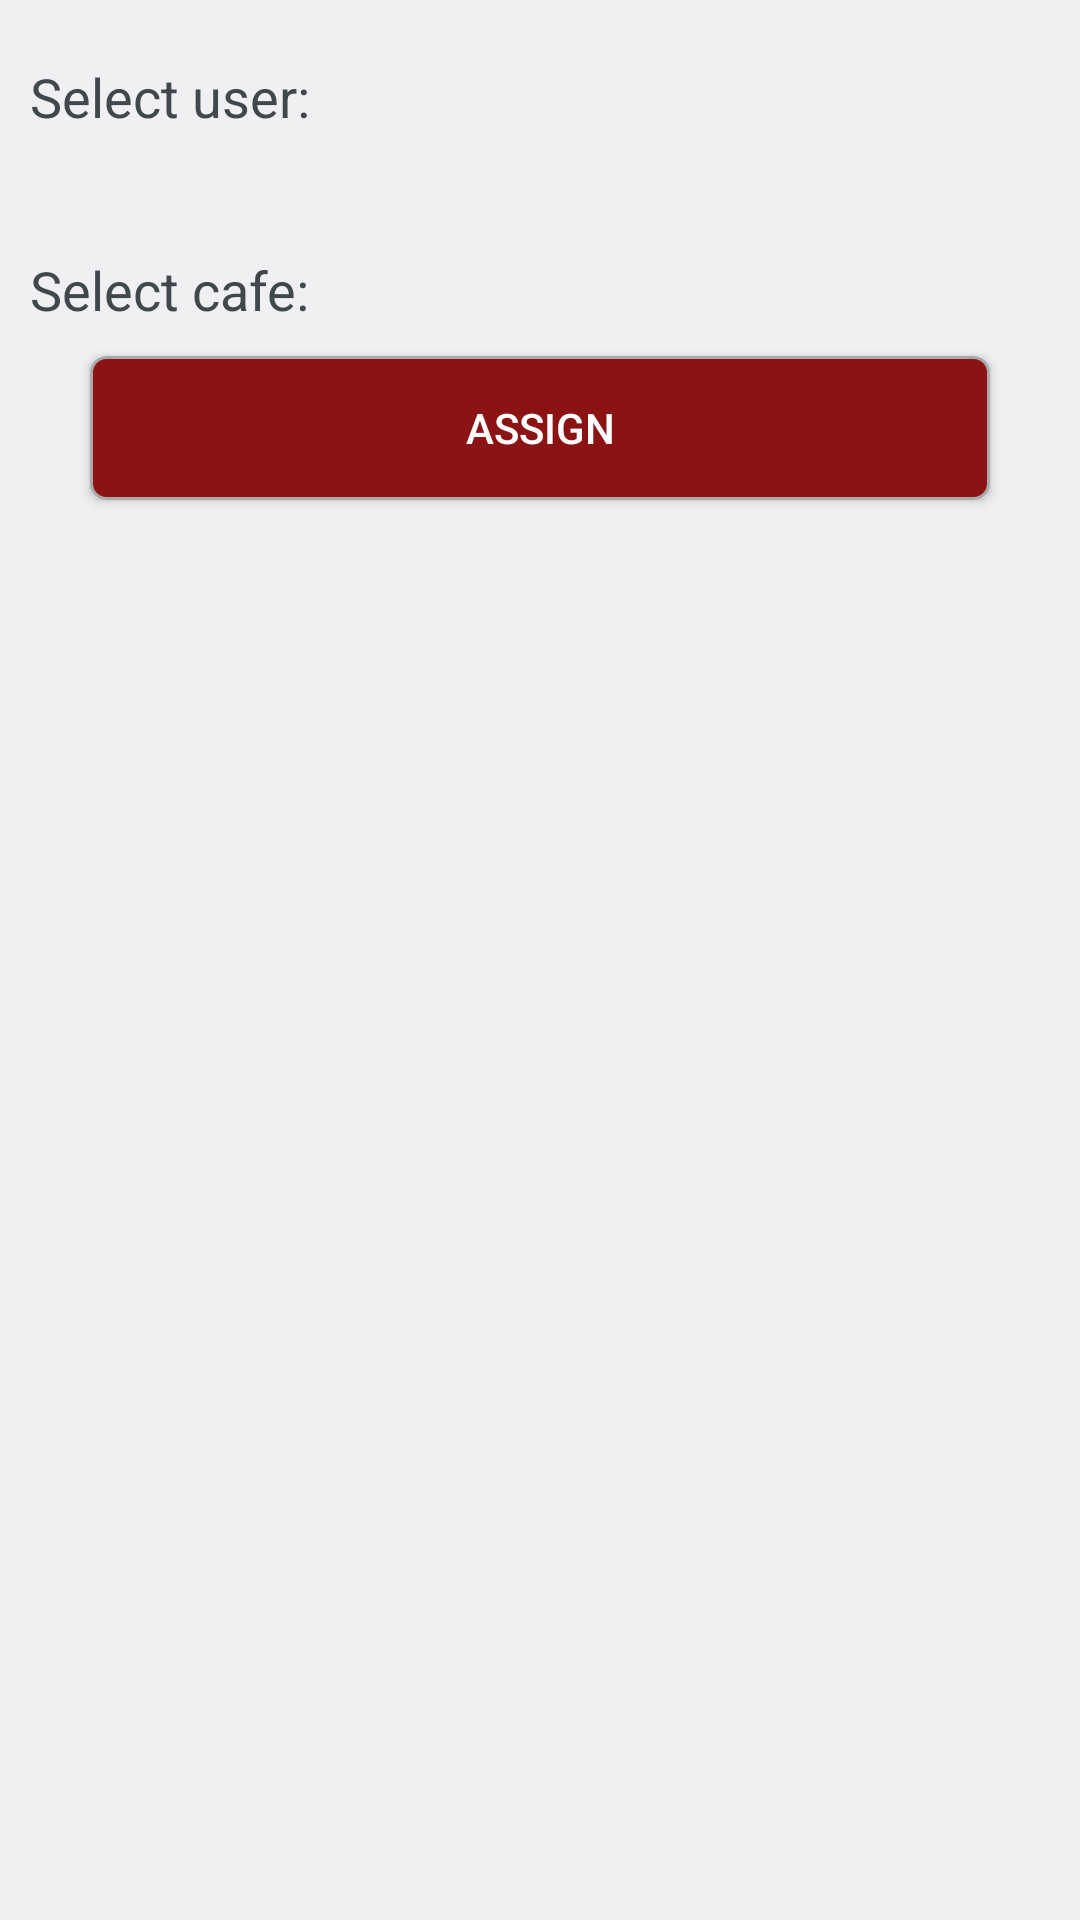

Reconstruct the res/layout file that produces this screen, plus the resources it refers to.
<!-- AndroidManifest.xml: application theme Theme.Cafeteria -->
<!-- res/layout/activity_assign_shift.xml -->
<?xml version="1.0" encoding="utf-8"?>

<RelativeLayout xmlns:android="http://schemas.android.com/apk/res/android"
    android:layout_width="match_parent"
    android:layout_height="match_parent" >

    <LinearLayout
        android:id="@+id/llSpinner"
        android:layout_width="wrap_content"
        android:layout_height="wrap_content"
        android:layout_marginTop="20dp"
        android:gravity="center_vertical"
        android:orientation="horizontal" >

        <TextView
            android:id="@+id/textView1"
            android:layout_width="wrap_content"
            android:layout_height="wrap_content"
            android:layout_marginLeft="10dp"
            android:text="Select user: "
            android:textAppearance="?android:attr/textAppearanceMedium" />

        <Spinner
            android:id="@+id/spinnerUserList"
            android:layout_width="match_parent"
            android:layout_height="wrap_content"
            android:layout_alignParentLeft="true"
            android:layout_marginLeft="10dp"
            android:layout_toRightOf="@+id/textView1"
            android:background="@android:color/darker_gray" />
    </LinearLayout>

    <FrameLayout
        android:id="@+id/flNotAvail"
        android:layout_width="match_parent"
        android:layout_height="wrap_content"
        android:layout_below="@+id/llSpinner"
        android:layout_marginTop="20dp" >

        <TextView
            android:id="@+id/tvNotAvailable"
            android:layout_width="wrap_content"
            android:layout_height="wrap_content"
            android:layout_alignParentLeft="true"
            android:layout_centerVertical="true"
            android:layout_marginLeft="10dp"
            android:text="This user have not set his avaialibility"
            android:textAppearance="?android:attr/textAppearanceMedium"
            android:visibility="gone" />

        <LinearLayout
            android:id="@+id/llAvailable"
            android:layout_width="match_parent"
            android:layout_height="wrap_content"
            android:orientation="vertical"
            android:visibility="gone" >

            <RelativeLayout
                android:layout_width="match_parent"
                android:layout_height="wrap_content" >

                <TextView
                    android:id="@+id/textView2"
                    android:layout_width="wrap_content"
                    android:layout_height="wrap_content"
                    android:layout_alignParentLeft="true"
                    android:layout_centerVertical="true"
                    android:layout_marginLeft="10dp"
                    android:text="Availibilty date: "
                    android:textAppearance="?android:attr/textAppearanceMedium" />

                <TextView
                    android:id="@+id/tvDate"
                    android:layout_width="match_parent"
                    android:layout_height="wrap_content"
                    android:layout_below="@+id/etUsername"
                    android:layout_centerHorizontal="true"
                    android:layout_marginLeft="10dp"
                    android:layout_marginRight="10dp"
                    android:layout_toRightOf="@+id/textView2"
                    android:background="@drawable/drawable_edit_text_bg"
                    android:ems="10"
                    android:padding="10dp"
                    android:textColor="@color/color_button_text" >
                </TextView>
            </RelativeLayout>

            <LinearLayout
                android:layout_width="match_parent"
                android:layout_height="wrap_content"
                android:layout_marginTop="10dp"
                android:orientation="horizontal" >

                <LinearLayout
                    android:layout_width="wrap_content"
                    android:layout_height="wrap_content"
                    android:layout_weight="1"
                    android:orientation="horizontal" >

                    <TextView
                        android:id="@+id/textView3"
                        android:layout_width="wrap_content"
                        android:layout_height="wrap_content"
                        android:layout_alignParentLeft="true"
                        android:layout_centerVertical="true"
                        android:layout_marginLeft="10dp"
                        android:text="From: "
                        android:textAppearance="?android:attr/textAppearanceMedium" />

                    <TextView
                        android:id="@+id/tvFrom"
                        android:layout_width="match_parent"
                        android:layout_height="wrap_content"
                        android:layout_below="@+id/etUsername"
                        android:layout_centerHorizontal="true"
                        android:layout_marginLeft="10dp"
                        android:layout_toRightOf="@+id/textView2"
                        android:background="@drawable/drawable_edit_text_bg"
                        android:ems="10"
                        android:padding="10dp"
                        android:textColor="@color/color_button_text" >
                    </TextView>
                </LinearLayout>

                <LinearLayout
                    android:layout_width="wrap_content"
                    android:layout_height="wrap_content"
                    android:layout_weight="1" >

                    <TextView
                        android:id="@+id/textView4"
                        android:layout_width="wrap_content"
                        android:layout_height="wrap_content"
                        android:layout_alignParentLeft="true"
                        android:layout_centerVertical="true"
                        android:layout_marginLeft="10dp"
                        android:text="To: "
                        android:textAppearance="?android:attr/textAppearanceMedium" />

                    <TextView
                        android:id="@+id/tvTo"
                        android:layout_width="match_parent"
                        android:layout_height="wrap_content"
                        android:layout_marginLeft="10dp"
                        android:layout_marginRight="10dp"
                        android:background="@drawable/drawable_edit_text_bg"
                        android:ems="10"
                        android:padding="10dp"
                        android:textColor="@color/color_button_text" >
                    </TextView>
                </LinearLayout>
            </LinearLayout>
        </LinearLayout>
    </FrameLayout>

    <LinearLayout
        android:id="@+id/llSpinnerCafe"
        android:layout_width="wrap_content"
        android:layout_height="wrap_content"
        android:layout_below="@+id/flNotAvail"
        android:layout_marginTop="20dp"
        android:gravity="center_vertical"
        android:orientation="horizontal" >

        <TextView
            android:id="@+id/textView8"
            android:layout_width="wrap_content"
            android:layout_height="wrap_content"
            android:layout_marginLeft="10dp"
            android:text="Select cafe: "
            android:textAppearance="?android:attr/textAppearanceMedium" />

        <Spinner
            android:id="@+id/spinnerCafe"
            android:layout_width="match_parent"
            android:layout_height="wrap_content"
            android:layout_alignParentLeft="true"
            android:layout_marginLeft="10dp"
            android:layout_toRightOf="@+id/textView1"
            android:background="@android:color/darker_gray" />
    </LinearLayout>

    <Button
        android:id="@+id/btnAssign"
        android:layout_width="match_parent"
        android:layout_height="wrap_content"
        android:layout_below="@+id/llSpinnerCafe"
        android:layout_marginLeft="30dp"
        android:layout_marginRight="30dp"
        android:layout_marginTop="10dp"
        android:background="@drawable/drawable_button_bg"
        android:padding="5dp"
        android:text="Assign"
        android:textColor="@android:color/white" />

</RelativeLayout>
<!-- resources referenced by this layout -->
<resources>
  <color name="color_button_text">#5d5d5d</color>
  <!-- drawable drawable_button_bg (drawable) -->
  <?xml version="1.0" encoding="utf-8"?>
  
  <shape xmlns:android="http://schemas.android.com/apk/res/android" >
      <solid android:color="@color/color_button_bg"  />
      <stroke android:width="1dp" android:color="#AAAAAA"/>
      <corners android:radius="5dp"/>
  
  </shape>
  <!-- drawable drawable_edit_text_bg (drawable) -->
  <?xml version="1.0" encoding="utf-8"?>
  
  <shape xmlns:android="http://schemas.android.com/apk/res/android" android:shape="rectangle">
      
  <solid android:color="@android:color/white"  />
      <stroke android:width="1dp" android:color="#CCCCCC"/>
  </shape>
  <style name="Theme.Cafeteria" parent="AppBaseTheme">
          <item name="android:actionBarItemBackground">@drawable/selectable_background_cafeteria</item>
          <item name="android:popupMenuStyle">@style/PopupMenu.Cafeteria</item>
          <item name="android:dropDownListViewStyle">@style/DropDownListView.Cafeteria</item>
          <item name="android:actionBarTabStyle">@style/ActionBarTabStyle.Cafeteria</item>
          <item name="android:actionDropDownStyle">@style/DropDownNav.Cafeteria</item>
          <item name="android:actionBarStyle">@style/ActionBar.Solid.Cafeteria</item>
          <item name="android:actionModeBackground">@drawable/cab_background_top_cafeteria</item>
          <item name="android:actionModeSplitBackground">@drawable/cab_background_bottom_cafeteria</item>
          <item name="android:actionModeCloseButtonStyle">@style/ActionButton.CloseMode.Cafeteria</item>
  
          
  
          <item name="android:actionBarWidgetTheme">@style/Theme.Cafeteria.Widget</item>
      </style>
  <color name="color_button_bg">#8B1314</color>
  <style name="AppBaseTheme" parent="@android:style/Theme.DeviceDefault.Light.DarkActionBar">
          
      </style>
  <style name="PopupMenu.Cafeteria" parent="@android:style/Widget.Holo.ListPopupWindow">
          <item name="android:popupBackground">@drawable/menu_dropdown_panel_cafeteria</item>
      </style>
  <style name="DropDownListView.Cafeteria" parent="@android:style/Widget.Holo.ListView.DropDown">
          <item name="android:listSelector">@drawable/selectable_background_cafeteria</item>
      </style>
  <style name="ActionBarTabStyle.Cafeteria" parent="@android:style/Widget.Holo.ActionBar.TabView">
          <item name="android:background">@drawable/tab_indicator_ab_cafeteria</item>
      </style>
  <style name="DropDownNav.Cafeteria" parent="@android:style/Widget.Holo.Spinner">
          <item name="android:background">@drawable/spinner_background_ab_cafeteria</item>
          <item name="android:popupBackground">@drawable/menu_dropdown_panel_cafeteria</item>
          <item name="android:dropDownSelector">@drawable/selectable_background_cafeteria</item>
      </style>
  <style name="ActionBar.Solid.Cafeteria" parent="@android:style/Widget.Holo.Light.ActionBar.Solid.Inverse">
          <item name="android:background">@drawable/ab_solid_cafeteria</item>
          <item name="android:backgroundStacked">@drawable/ab_stacked_solid_cafeteria</item>
          <item name="android:backgroundSplit">@drawable/ab_bottom_solid_cafeteria</item>
          <item name="android:progressBarStyle">@style/ProgressBar.Cafeteria</item>
      </style>
  <style name="ActionButton.CloseMode.Cafeteria" parent="@android:style/Widget.Holo.ActionButton.CloseMode">
          <item name="android:background">@drawable/btn_cab_done_cafeteria</item>
      </style>
  <style name="Theme.Cafeteria.Widget" parent="@android:style/Theme.Holo">
          <item name="android:popupMenuStyle">@style/PopupMenu.Cafeteria</item>
          <item name="android:dropDownListViewStyle">@style/DropDownListView.Cafeteria</item>
      </style>
  <style name="ProgressBar.Cafeteria" parent="@android:style/Widget.Holo.ProgressBar.Horizontal">
          <item name="android:progressDrawable">@drawable/progress_horizontal_cafeteria</item>
      </style>
</resources>
